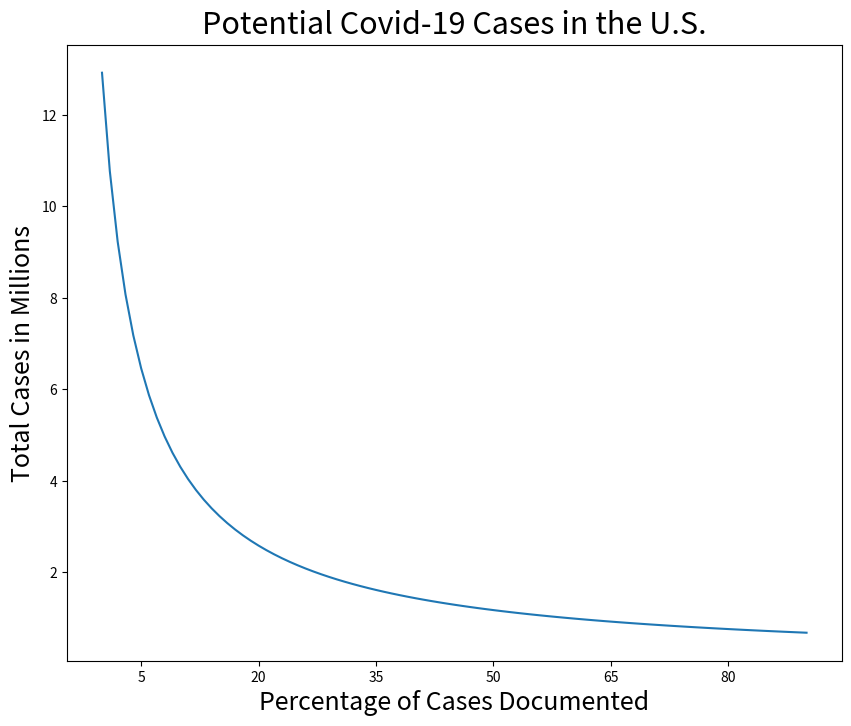

Write the Python code that produced this figure.
# Title: Unmasking the actual figures
# Author: Doug Hart
# Date Created: 4/21/2020
# Last Updated: 9/16/2020

import numpy as np
import matplotlib.pyplot as plt

'''~~~~~~~~~~~~~~~~~~~~~~~Part 1: establishing feasability range~~~~~~~~~~~~~~~~~~~~~~~'''
def findrange(currentnum):
    '''
    calculates range of possibilities under different assumptions
    of proportion of actual cases identied through testing

    currentnum: current official number of cases identied via testing
    '''
    possible = []
    for i in range(5,96):
        possible.append(((100/i)*currentnum)/1000000)
    return possible
possible = findrange(645936)

#Creating graph of possible infection numbers 
fig, ax=plt.subplots(figsize = (10, 8))
ax.plot(possible, scalex=True)
# gdp=ax.scatter(x = df18['ratio'], y = (df18['state_gdp']/1000))
ax.set_xlabel('Percentage of Cases Documented',fontsize = 18)
ax.set_ylabel('Total Cases in Millions',fontsize = 18)
ax.set_title('Potential Covid-19 Cases in the U.S.',fontsize = 22, pad = 8)
# ax.set_xlim([0,95])
# ax.xticks(np.arange(5, 95, step=20))
# set_xticks
# plt.set_xticks(np.arange(5, 95, step=20))
plt.xticks(np.arange(5, 95, step=15))


'''~~~~~~~~~~~~~~~~~~~~~~~~~~Part 2: estimating via simulation~~~~~~~~~~~~~~~~~~~~~~~~~'''

def letsfindout(n=1000000):
    '''
    simulates n number of infected individuals and returns proportion of those with 
    pre-existing conditions who exhibit symptoms to total, n. Assumes assymptotic 
    trait overrides pre-existing conditions or age. 
    metrics represent:
    nums[0]:no symptoms present, 25-30%
    nums[1]:over 50, 34%
    nums[2]:diabetic, or obese, 39%
    nums[3]:chronic lung disease, 13%
    '''
    patients = []
    for i in range(n):
        nums = np.random.randint(1,101,4)
        patients.append([nums[0], nums[1], nums[2], nums[3]])
    count = 0
    for i in patients:
        if i[0] > 30 and i[1] > 66 or i[0] > 30 and i[2] > 61 or i[0] > 30 and i[3] > 87:
            count += 1
    return (count/n)

testedratio = letsfindout(1000000)  # = 0.455769
currentnum = 645936
# to generate figure from proportion estimate
sim_est = (100/testedratio)*currentnum # = 1421201.32

# calculating percentage of total population, roughly
(sim_est/331000000)*100 # = 0.4294%


'''~~~~~~~~~~~~~~~~~~~~~~~~~simulating more extreme base cases~~~~~~~~~~~~~~~~~~~~~~~~~'''

def severe_case(n):
    '''
    version of prediction with more hidden cases
    metrics represent:
    nums[0]:no symptoms present, 30%
    nums[1]:over 60, 15%
    nums[2]:diabetic, or obese, 39%
    nums[3]:chronic lung disease, 13%
    '''
    patients = []
    for i in range(n):
        nums = np.random.randint(1,101,4)
        patients.append([nums[0], nums[1], nums[2], nums[3]])
    count = 0
    for i in patients:
        if i[0] > 30 and i[1] > 85 or i[0] > 30 and i[2] > 61 or i[0] > 30 and i[3] > 87:
            count += 1
    return (count/n)

def mild_case(n):
    '''
    version of prediction with less hidden cases
    metrics represent:
    nums[0]:no symptoms present, 25%
    nums[1]:over 50, 34%
    nums[2]:diabetic, or obese, 39%
    nums[3]:chronic lung disease, 13%
    '''
    patients = []
    for i in range(n):
        nums = np.random.randint(1,101,4)
        patients.append([nums[0], nums[1], nums[2], nums[3]])
    count = 0
    for i in patients:
        if i[0] > 25 and i[1] > 66 or i[0] > 25 and i[2] > 61 or i[0] > 25 and i[3] > 87:
            count += 1
    return (count/n)

def severe_caseV2(n):
    '''
    version of prediction with more hidden cases

    relaxes assumption that all individuals in high risk categories who display symptoms 
    will get tested, this proportion is represented by nums[4]
    metrics represent:
    nums[0]:no symptoms present, 25-30%
    nums[1]:over 60, 15%
    nums[2]:diabetic, or obese, 39%
    nums[3]:chronic lung disease, 13%
    nums[4]:Proportion of high risk cases healthy enough not need to seek help, 50%
    '''

    patients = []
    for i in range(n):
        nums = np.random.randint(1,101,5)
        patients.append([nums[0], nums[1], nums[2], nums[3],nums[4]])
    count = 0
    for i in patients:
        if i[0] > 30 and i[1] > 85 and i[4] > 50 or i[0] > 30 and i[2] > 61 and i[4] > 50 or i[0] > 30 and i[3] > 87:
            count += 1
    return (count/n)

    current_num = 6711606